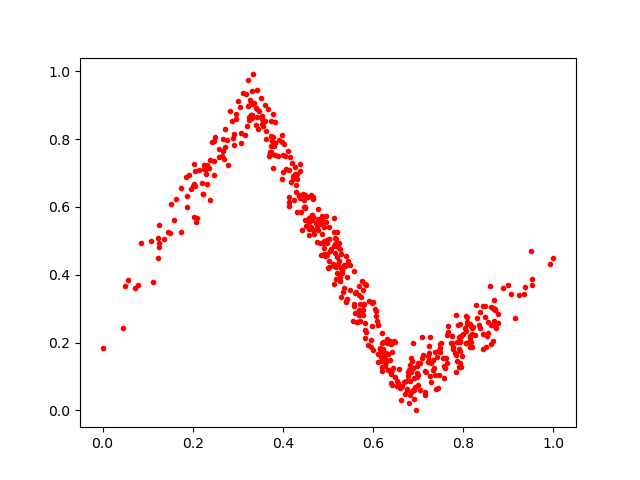

The file beside this chart, header and first rows:
0.78949, 0.21701711
0.3327, 0.9907
0.5763, 0.2895
0.6538, 0.0874
0.2435, 0.7919
0.3775, 0.8052
0.5411, 0.3946
0.4165, 0.7473
0.3604, 0.8531
0.7111, 0.1642
0.7169, 0.1124
0.2291, 0.711
0.6081, 0.2642
0.8694, 0.2979
0.34, 0.8914
0.5388, 0.323
0.6749, 0.06377
0.146, 0.5257
0.378, 0.7839
0.7771, 0.18
0.7722, 0.1993
0.3316, 0.8616
0.9927, 0.4304
0.2472, 0.6947
0.8142, 0.2197
0.5491, 0.3538
0.7354, 0.1241
0.2687, 0.7424
0.438, 0.6313
0.868, 0.3
0.4645, 0.5768
0.2289, 0.6957
0.5408, 0.3208
0.3426, 0.8878
0.3186, 0.9317
0.63, 0.1983
0.6598, 0.06646
0.5409, 0.4541
0.7934, 0.2559
0.7746, 0.2206
0.8197, 0.2424
0.8088, 0.2755
0.8515, 0.22
0.3557, 0.8391
0.5015, 0.5407
0.2378, 0.7387
0.2783, 0.7233
0.258, 0.7484
0.872, 0.2441
0.6801, 0.1188
0.5919, 0.3236
0.615, 0.1842
0.5587, 0.3081
0.5492, 0.4275
0.05694, 0.3843
0.3799, 0.7798
0.5747, 0.3812
0.502, 0.5064
0.819, 0.2265
0.08495, 0.4925
0.5171, 0.5048
... 445 more rows
